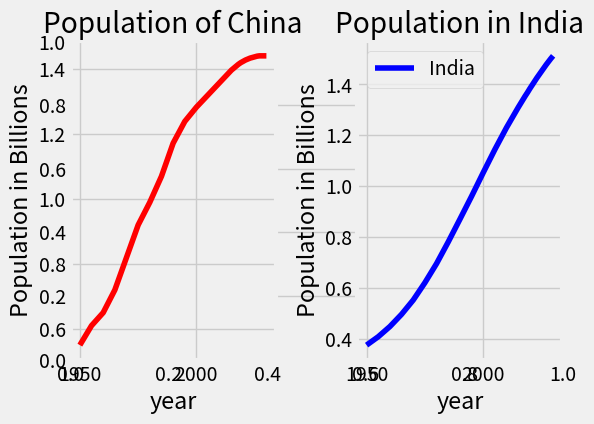

This figure's Python source:
from matplotlib import pyplot as plt


print(plt.style.available)
plt.style.use('fivethirtyeight')

year = [1950, 1955, 1960, 1965, 1970, 1975, 1980, 1985, 1990, 1995, 2000, 2005, 2010,
          2015, 2016, 2017, 2018, 2019, 2020, 2021, 2022, 2023, 2024, 2025, 2026, 2027, 2028, 2029, 2030]

population_china = [0.55, 0.61, 0.65, 0.72, 0.82, 0.92, 0.99, 1.07, 1.172, 1.239, 1.283, 1.321, 1.359,
                    1.397, 1.403, 1.409, 1.415, 1.42, 1.424, 1.428, 1.431, 1.434, 1.436, 1.438, 1.44,
                    1.441, 1.441, 1.441, 1.441]

population_india = [0.376, 0.409, 0.449, 0.497, 0.553, 0.621, 0.696, 0.781, 0.87, 0.96, 1.053, 1.144, 1.23,
                    1.309, 1.324, 1.339, 1.354, 1.368, 1.383, 1.397, 1.411, 1.425, 1.438, 1.451, 1.464,
                    1.477, 1.489, 1.501, 1.512]

plt.subplot()
plt.subplot(1, 2, 1)
plt.plot(year, population_china, label='China', color='red')
plt.xlabel('year')
plt.ylabel('Population in Billions')
plt.title('Population of China')

plt.subplot(1, 2, 2)
plt.plot(year, population_india, label='India', color='blue')
plt.xlabel('year')
plt.ylabel('Population in Billions')
plt.title('Population in India')

plt.legend()
plt.grid(True)
plt.tight_layout()
plt.show()